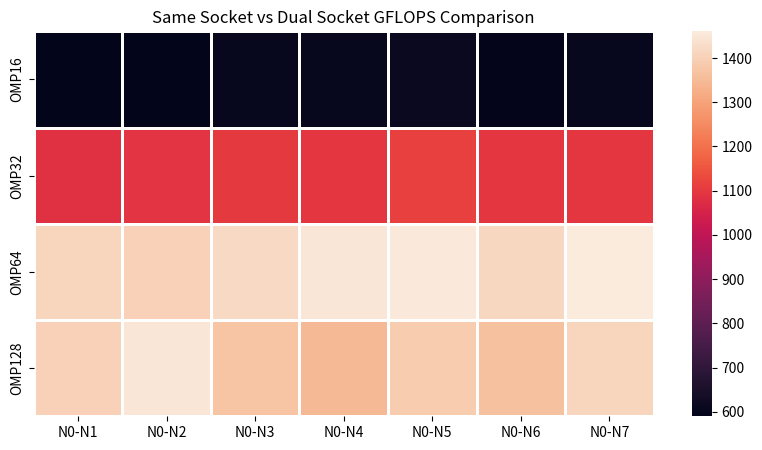

Source code (Python):
import matplotlib.pyplot as plt
import numpy as np
import seaborn as sns

# Creating a 10x10 array
data = [[590.01, 591.47, 605.39, 604.69, 610.79, 596.25, 605.27],
        [1086.08, 1091.09, 1101.96, 1094.14, 1112.95, 1096.02, 1095.52],
        [1412.38,1400.78,1417.57,1447.36, 1454.03,1413.99,1460.28],
        [1399.95,1446.77,1369.61,1345.33,1388.31,1363.37,1409.40]]
# Creating a heatmap using imshow()
plt.subplots(figsize=(10, 5))
hmap = sns.heatmap( data, linewidth = 1)
plt.title( "Same Socket vs Dual Socket GFLOPS Comparison" )
hmap.set_xticklabels(['N0-N1', 'N0-N2', 'N0-N3', 'N0-N4', 'N0-N5', 'N0-N6', 'N0-N7'])
hmap.set_yticklabels(['OMP16', 'OMP32', 'OMP64', 'OMP128'])
plt.show()